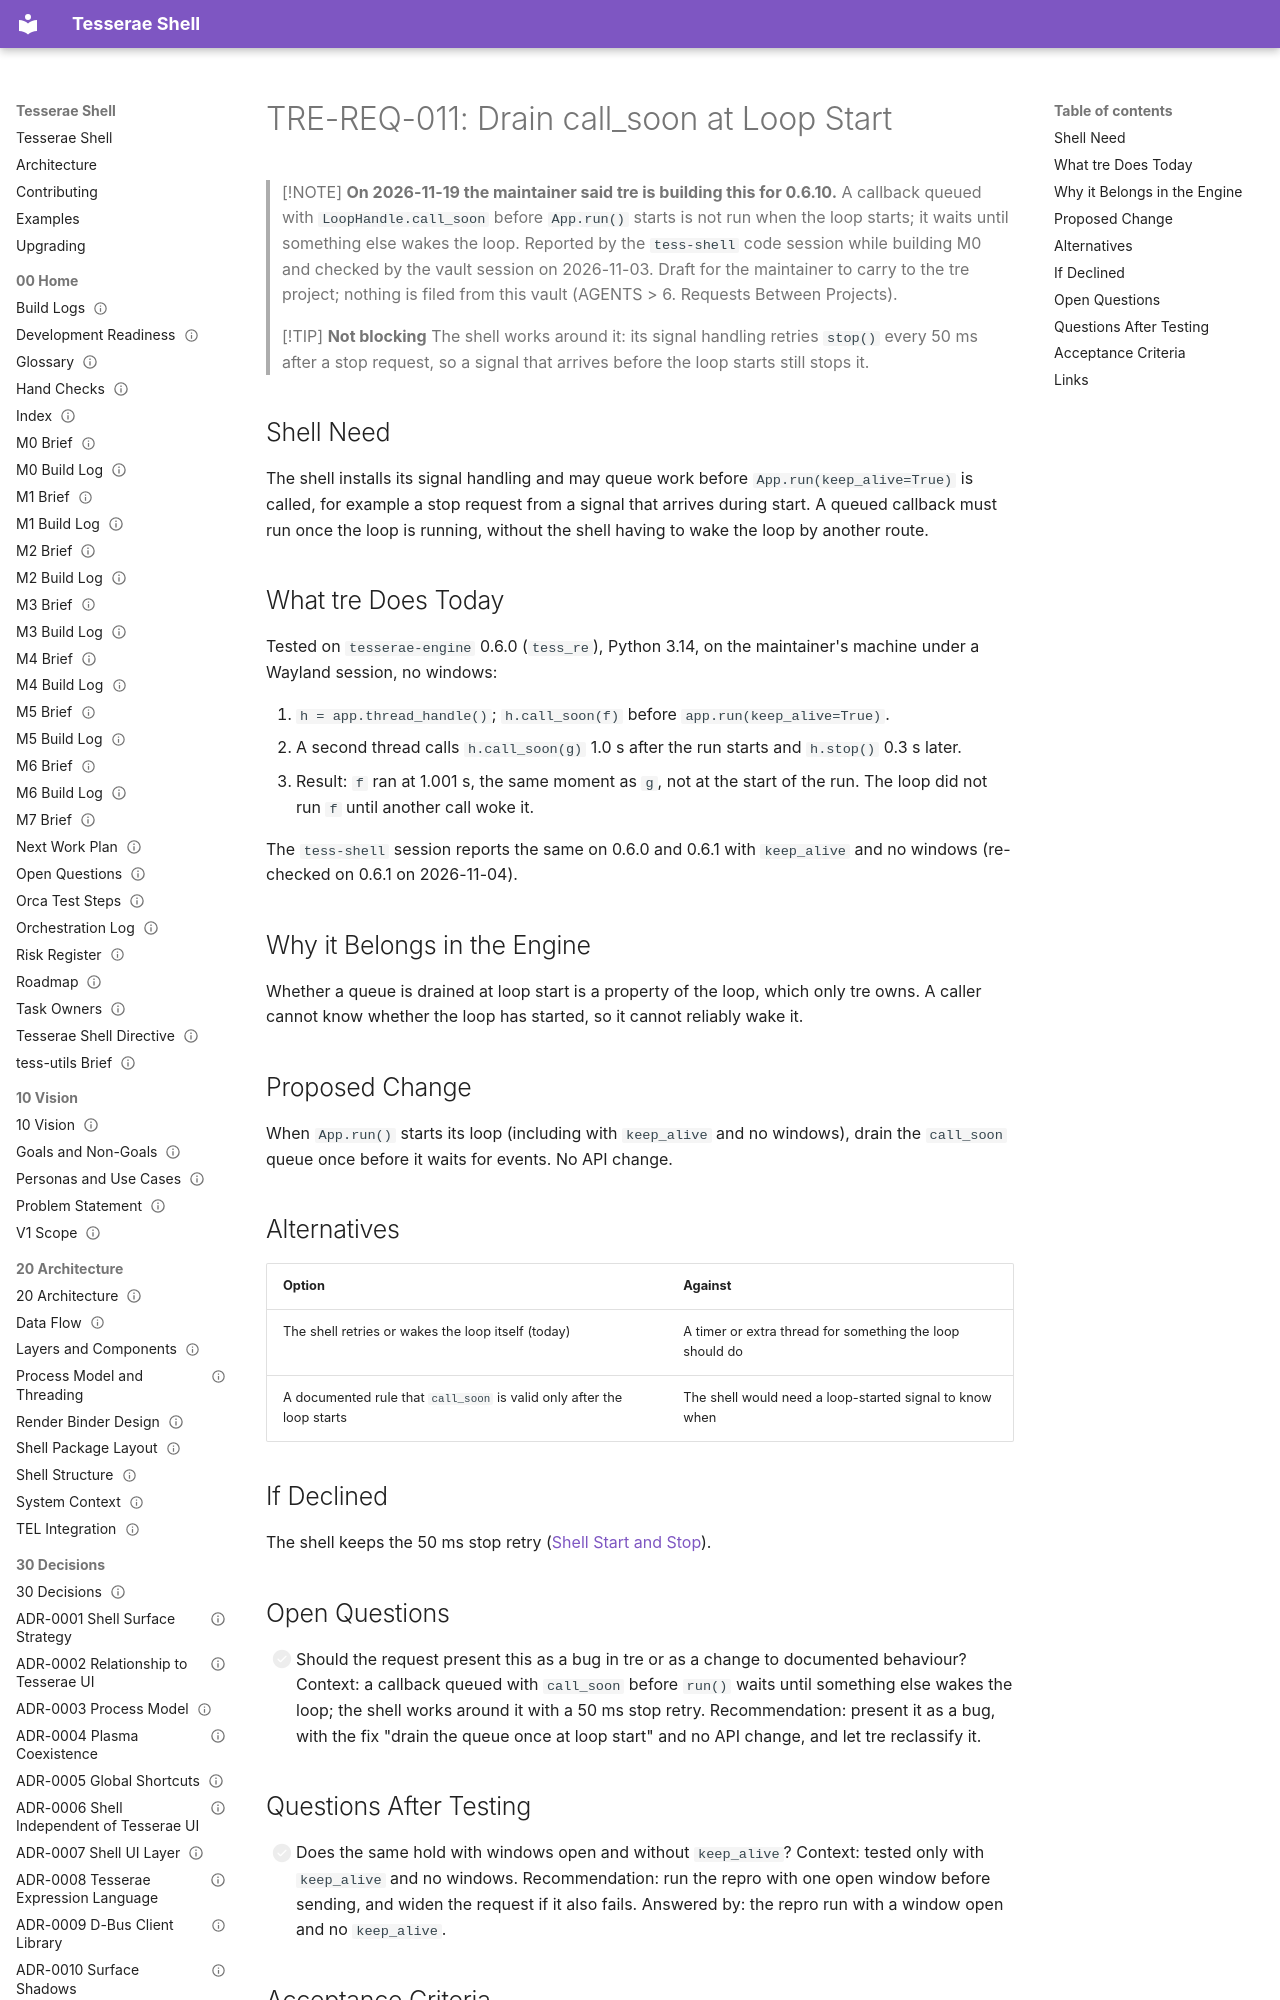

repository: mindderivative/tess-shell · page: 80 Requests/TRE-REQ-011 Drain call_soon at Loop Start/index.html · generator: mkdocs

---
title: TRE-REQ-011 Drain call_soon at Loop Start
aliases: [TRE-REQ-011, call_soon before run]
type: engine-request
status: review
owner: phil
created: 2026-11-03
updated: 2026-11-19
tags: [engine-request, design, needs-verification]
---

# TRE-REQ-011: Drain call_soon at Loop Start

> [!NOTE]
> **On 2026-11-19 the maintainer said tre is building this for 0.6.10.**
> A callback queued with `LoopHandle.call_soon` before `App.run()` starts is not run when the loop starts; it waits until something else wakes the loop. Reported by the `tess-shell` code session while building M0 and checked by the vault session on 2026-11-03. Draft for the maintainer to carry to the tre project; nothing is filed from this vault (AGENTS > 6. Requests Between Projects).

> [!TIP]
> **Not blocking**
> The shell works around it: its signal handling retries `stop()` every 50 ms after a stop request, so a signal that arrives before the loop starts still stops it.
